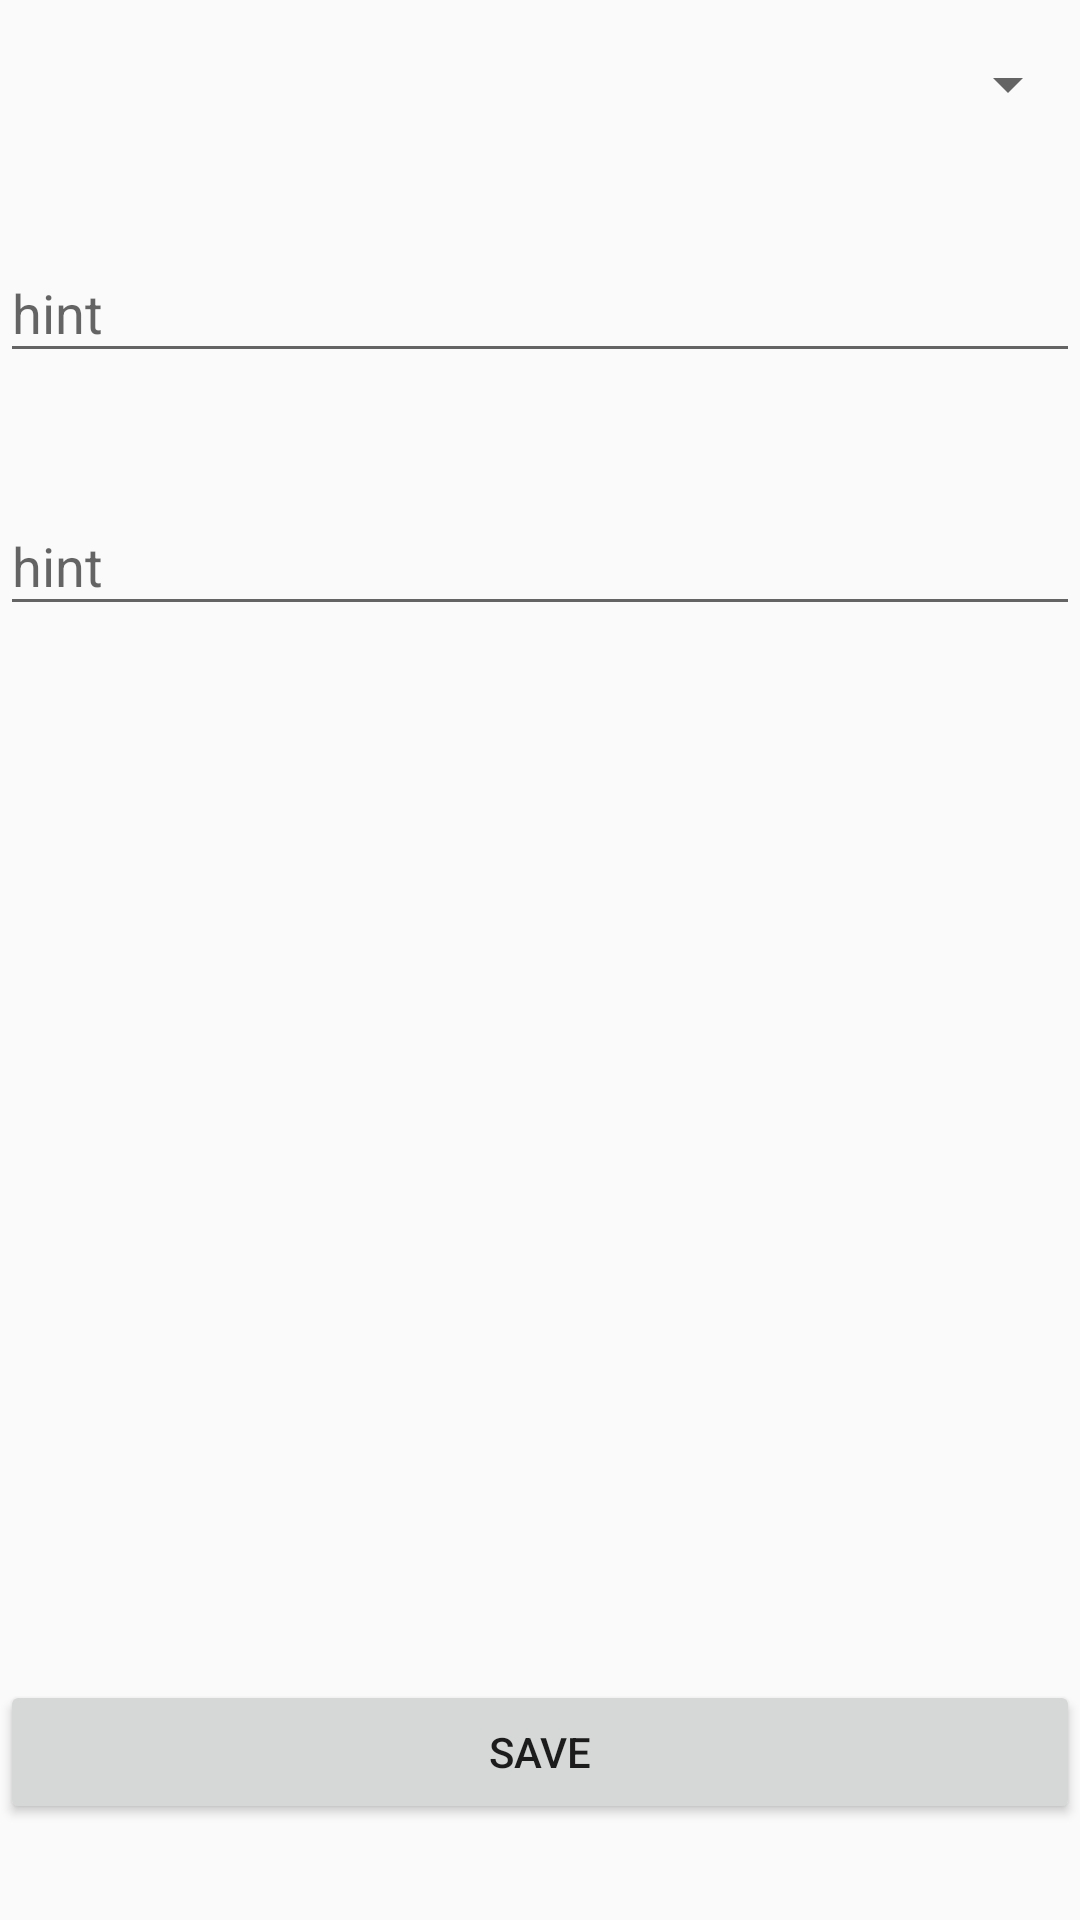

Here is an Android app screen rendered from its layout file. Give the layout XML and the strings, colors and styles it references.
<!-- AndroidManifest.xml: application theme AppTheme -->
<!-- res/layout/fragment_edit_note.xml -->
<?xml version="1.0" encoding="utf-8"?>
<androidx.constraintlayout.widget.ConstraintLayout xmlns:android="http://schemas.android.com/apk/res/android"
    xmlns:app="http://schemas.android.com/apk/res-auto"
    xmlns:tools="http://schemas.android.com/tools"
    android:layout_width="match_parent"
    android:layout_height="match_parent"
    tools:context=".EditNoteFragment">

    <Spinner
        android:id="@+id/spinner_edit_note"
        android:layout_width="0dp"
        android:layout_height="wrap_content"
        android:layout_marginTop="16dp"
        app:layout_constraintEnd_toEndOf="parent"
        app:layout_constraintStart_toStartOf="parent"
        app:layout_constraintTop_toTopOf="parent" />

    <com.google.android.material.textfield.TextInputLayout
        android:id="@+id/ti_note_title"
        android:layout_width="0dp"
        android:layout_height="wrap_content"
        android:layout_marginTop="32dp"
        app:layout_constraintEnd_toEndOf="parent"
        app:layout_constraintStart_toStartOf="parent"
        app:layout_constraintTop_toBottomOf="@+id/spinner_edit_note">

        <com.google.android.material.textfield.TextInputEditText
            android:layout_width="match_parent"
            android:layout_height="wrap_content"
            android:hint="hint" />
    </com.google.android.material.textfield.TextInputLayout>

    <com.google.android.material.textfield.TextInputLayout
        android:id="@+id/ti_note_content"
        android:layout_width="0dp"
        android:layout_height="wrap_content"
        android:layout_marginTop="32dp"
        app:layout_constraintEnd_toEndOf="parent"
        app:layout_constraintStart_toStartOf="parent"
        app:layout_constraintTop_toBottomOf="@+id/ti_note_title">

        <com.google.android.material.textfield.TextInputEditText
            android:layout_width="match_parent"
            android:layout_height="wrap_content"
            android:hint="hint" />
    </com.google.android.material.textfield.TextInputLayout>

    <Button
        android:id="@+id/button_save_note"
        android:layout_width="0dp"
        android:layout_height="wrap_content"
        android:layout_marginBottom="32dp"
        android:text="Save"
        app:layout_constraintBottom_toBottomOf="parent"
        app:layout_constraintEnd_toEndOf="parent"
        app:layout_constraintStart_toStartOf="parent" />
</androidx.constraintlayout.widget.ConstraintLayout>
<!-- resources referenced by this layout -->
<resources>
  <style name="AppTheme" parent="Theme.AppCompat.Light.DarkActionBar">
          
          <item name="colorPrimary">@color/colorPrimary</item>
          <item name="colorPrimaryDark">@color/colorPrimaryDark</item>
          <item name="colorAccent">@color/colorAccent</item>
      </style>
  <color name="colorPrimary">#6200EE</color>
  <color name="colorPrimaryDark">#3700B3</color>
  <color name="colorAccent">#03DAC5</color>
</resources>
